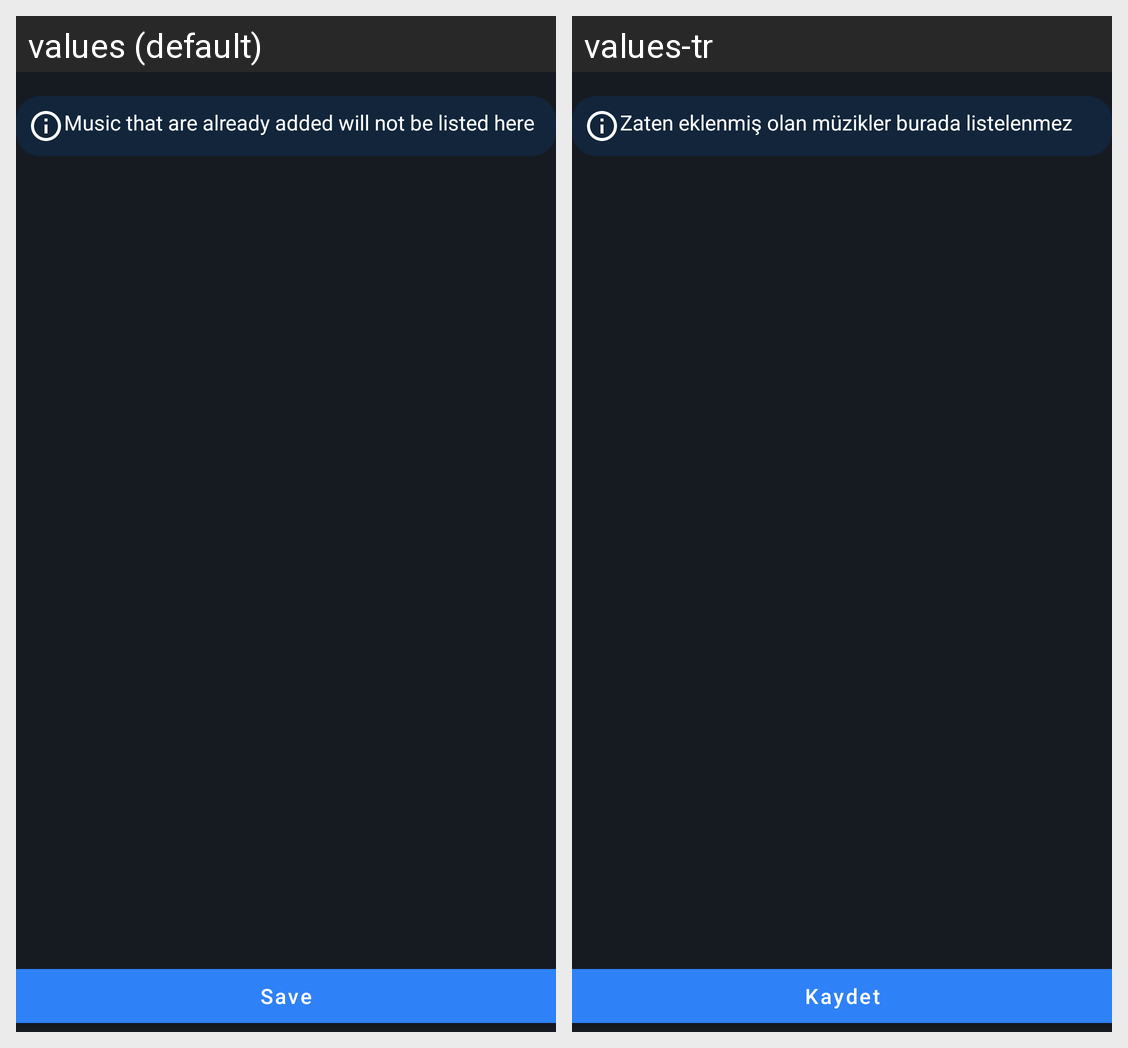

Here is an Android app screen in its default locale and in the app's own translations. Write out the translated-string differences for the strings that appear on this screen.
Android screen res/layout/dialog_music_picker.xml rendered under 2 locales, left to right: values (default), values-tr. Device: Nexus 5 (rendered at 1080×1920; each locale shown at half size, 540×960, under a caption strip naming it); theme Theme.Hyper.
Strings drawn on this screen, with the default value and each locale's value (text and hints the layout hard-codes, and strings that could not be matched under every locale, appear in the picture but are not listed):

music_already_added_info
  values: Music that are already added will not be listed here
  values-tr: Zaten eklenmiş olan müzikler burada listelenmez

save
  values: Save
  values-tr: Kaydet
